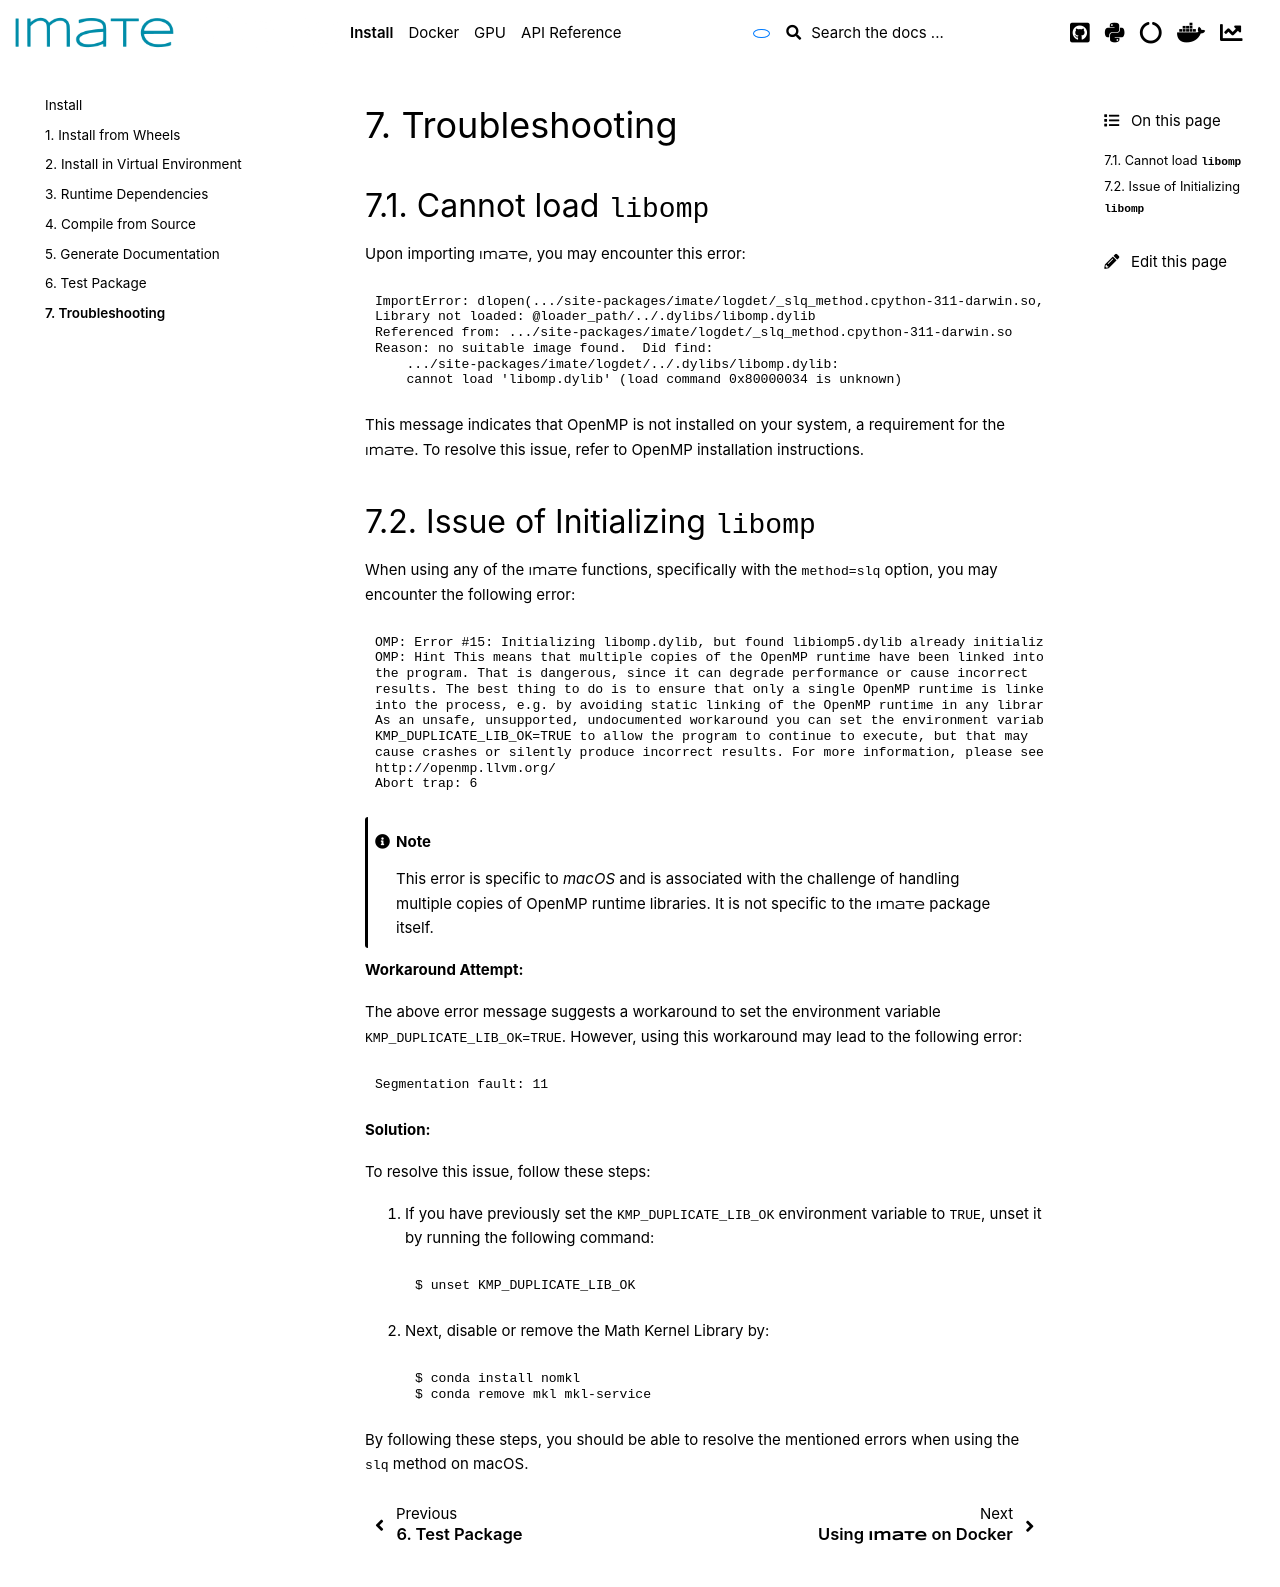

repository: ameli/imate · page: install/troubleshooting.html · generator: sphinx

.. _troubleshooting:

Troubleshooting
***************

Cannot load ``libomp``
======================

Upon importing |project|, you may encounter this error:

::

    ImportError: dlopen(.../site-packages/imate/logdet/_slq_method.cpython-311-darwin.so, 2):
    Library not loaded: @loader_path/../.dylibs/libomp.dylib
    Referenced from: .../site-packages/imate/logdet/_slq_method.cpython-311-darwin.so
    Reason: no suitable image found.  Did find:
	.../site-packages/imate/logdet/../.dylibs/libomp.dylib:
	cannot load 'libomp.dylib' (load command 0x80000034 is unknown)

This message indicates that OpenMP is not installed on your system, a requirement for the |project|. To resolve this issue, refer to :ref:`OpenMP installation instructions <dependencies_openmp>`.

Issue of Initializing ``libomp``
================================

When using any of the |project| functions, specifically with the ``method=slq`` option, you may encounter the following error:

::

    OMP: Error #15: Initializing libomp.dylib, but found libiomp5.dylib already initialized.
    OMP: Hint This means that multiple copies of the OpenMP runtime have been linked into
    the program. That is dangerous, since it can degrade performance or cause incorrect
    results. The best thing to do is to ensure that only a single OpenMP runtime is linked
    into the process, e.g. by avoiding static linking of the OpenMP runtime in any library.
    As an unsafe, unsupported, undocumented workaround you can set the environment variable
    KMP_DUPLICATE_LIB_OK=TRUE to allow the program to continue to execute, but that may
    cause crashes or silently produce incorrect results. For more information, please see
    http://openmp.llvm.org/
    Abort trap: 6

.. note::

    This error is specific to *macOS* and is associated with the challenge of handling multiple copies of OpenMP runtime libraries. It is not specific to the |project| package itself.

**Workaround Attempt:**

The above error message suggests a workaround to set the environment variable ``KMP_DUPLICATE_LIB_OK=TRUE``. However, using this workaround may lead to the following error:

.. code-block::

    Segmentation fault: 11

**Solution:**

To resolve this issue, follow these steps:

1. If you have previously set the ``KMP_DUPLICATE_LIB_OK`` environment variable to ``TRUE``, unset it by running the following command:

   .. prompt:: bash
   
       unset KMP_DUPLICATE_LIB_OK

2. Next, disable or remove the Math Kernel Library by:

   .. prompt:: bash
   
       conda install nomkl
       conda remove mkl mkl-service

By following these steps, you should be able to resolve the mentioned errors when using the ``slq`` method on macOS.
